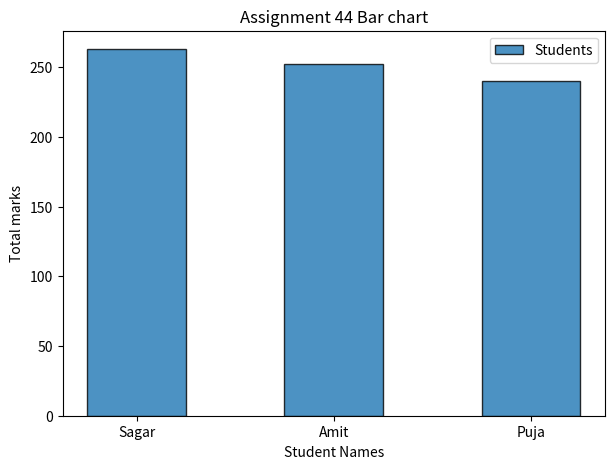
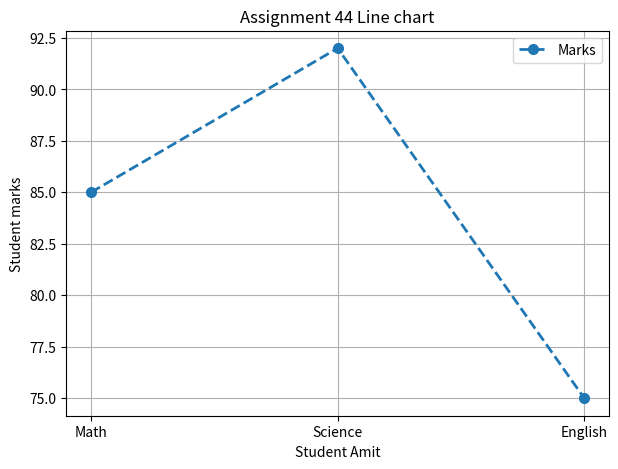

Here is the Python script that generated these plots, in order:
import numpy as np
import pandas as pd
import matplotlib.pyplot as plt

def main():
    border = "-"*50
    data = {
        "Name": ["Amit", "Sagar", "Pooja"],
        "Math": [85, 90, 78],
        "Science": [92, 88, 80],
        "English": [75, 85, 82]
    }


    dataframe = pd.DataFrame(data)
    print("Data is : ")
    print(dataframe)
    print(border)

    print("Adding \"Total\" column for total of all marks in dataframe: ")
    print(border)
    dataframe["Total"] = dataframe[["Math", "Science", "English"]].sum(axis=1)
    print(border)
    

    print("Change the name \"Pooja\" to \"Puja\" : ")
    print(border)
    
    for i in range(len(dataframe)):
        for j in range(len(dataframe.columns)):
            if dataframe.columns[j] == "Name":
                if dataframe.iat[i, j] == "Pooja":
                    dataframe.iat[i, j] = "Puja"

    print(dataframe)
    print(border)

    print("Sorting the dataframe by Total column in descending order : ")

    dataframe = dataframe.sort_values(by=["Total"], ascending=False)
    print(dataframe)

    print(border)

    print("Create a bar plot of Student names vs total marks")
    print(border)
    plt.figure(figsize=(7,5))

    plt.bar(
        dataframe["Name"],
        dataframe["Total"],
        width=0.5,
        edgecolor = "black",
        linewidth = 1,
        alpha = 0.8,
        label = "Students"
    )

    plt.title("Assignment 44 Bar chart")
    plt.xlabel("Student Names")
    plt.ylabel("Total marks")
    plt.legend()
    plt.show()

    print("Create a line chart of marks for Amit")
    print(border)
    print(dataframe.iloc[1][["Name"]])
    print(dataframe.iloc[1][["Math", "Science", "English"]])

    plt.figure(figsize=(7,5))

    plt.plot(
        dataframe.iloc[1][["Math", "Science", "English"]],
        marker = "o",
        linestyle = "--",
        linewidth=2,
        markersize = 7,
        label="Marks"

    )

    plt.title("Assignment 44 Line chart")
    plt.xlabel("Student Amit")
    plt.ylabel("Student marks")
    plt.grid()
    plt.legend()
    plt.show()

    data2 = {
        "Name": ["Amit", "Sagar", "Pooja"],
        "Math": [np.nan, 76, 88],
        "Science": [91, np.nan, 85]
    }

    

    dataframe2 = pd.DataFrame(data2)

    print("Data with missing values")
    print(dataframe2)
    print(border)

    dataframe2["Math"] = dataframe2["Math"].fillna(dataframe2["Math"].mean())
    dataframe2["Science"] = dataframe2["Science"].fillna(dataframe2["Science"].mean())

    print("Updated dataframe")
    print(dataframe2)
    print(border)
    
    print("Dropping the English column from original dataframe")
    print(border)
    dataframe = dataframe.drop(columns=["English"])

    print("Origional Dataframe")
    print(dataframe)

    print("Dataframe shape is : ", dataframe.shape)

    print(border)

    print("Min max scalling for Math feature: ")

    #   x = x - minX / maxX - minX;


    math_min = np.min(dataframe["Math"])
    math_max = np.max(dataframe["Math"])

    min_max_scale = {}

    for d in dataframe["Math"]:
        scaling = (d - math_min) / (math_max - math_min)
        print(scaling)
        min_max_scale[d] = scaling
    print(min_max_scale)
    print("Normalization of Math feature using min max scaling is : ")

    for scale in min_max_scale.keys():
        print(f"Score {scale} has scaling of : {min_max_scale[scale]}")

    print(border)
 
if __name__ == "__main__":
    main()
